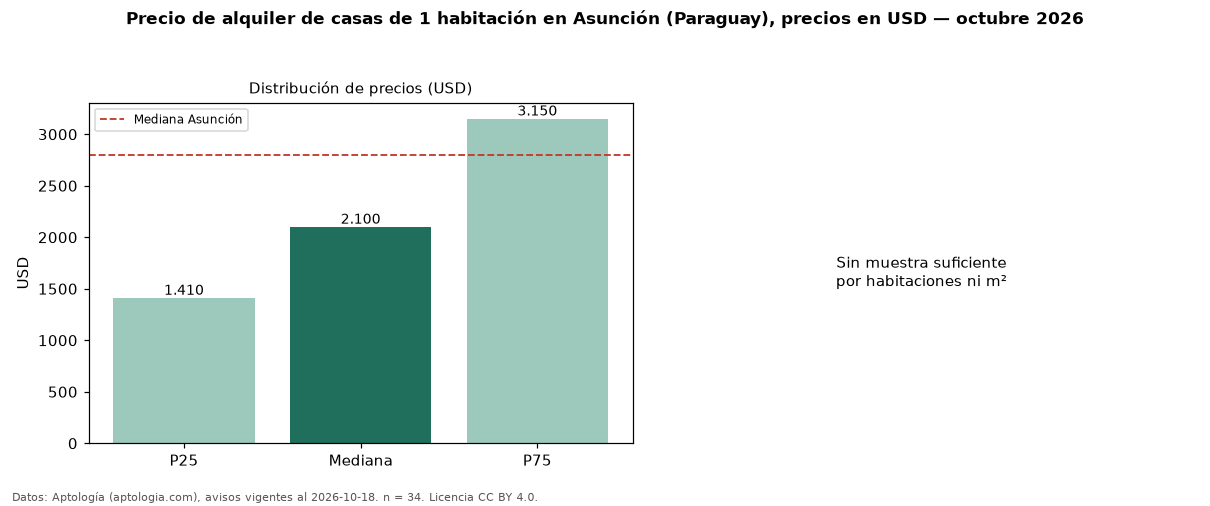

Data behind this chart, as committed beside it:
seccion, metrica, valor, moneda, n
precio, p25, 1410, USD, 34
precio, mediana, 2100, USD, 34
precio, p75, 3150, USD, 34
precio, minimo, 900.0, USD, 34
precio, maximo, 8000, USD, 34
banos, mediana_banos, 1.0, , 
habitaciones, 1, 2100, USD, 34
ciudad, mediana_ciudad_referencia, 2800, USD, 
ciudad, mediana_m2_ciudad, 7.11, USD, 
fuente, fecha_datos, 2026-10-18, , 
fuente, atribucion, https://www.aptologia.com/py/alquiler/as…, , 
fuente, licencia, CC BY 4.0, , 
